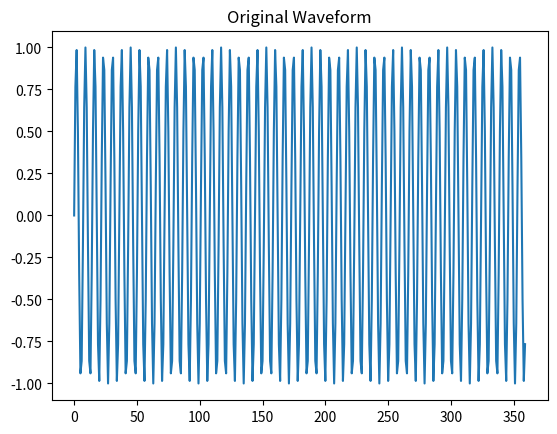

Recreate this plot in Python. (Note: this script raises an exception after producing the figure.)
import math
import cmath
from matplotlib import pyplot
import numpy as np

def dft(wave_list):
    """Compute a DFT from a list of wave samples"""
    num_samps = len(wave_list)

    ft_list = []
    for s in range(num_samps):
        ft = 0.0
        for i,samp in enumerate(wave_list):
            ft += samp * cmath.exp(-1j * 2 * cmath.pi * s * i / num_samps)
        ft_list.append(ft/num_samps)

    return ft_list


freq = 50
ampl = 1
num_samps = 360

wave_list = []
for n in range(num_samps):
    t = float(n) /num_samps * 2 * math.pi
    wave_samp = ampl * math.sin(freq * t)
    wave_list.append(wave_samp)

ft_list = dft(wave_list)

#computing the absolute values of dft
abs_ft_list = [abs(ft) for ft in ft_list]

x_wave = np.arange(num_samps)

x_ft = np.arange(num_samps/2)
#x_ft = [x *(1/num_samps) for x in x_ft]

#Create figure for the first window
pyplot.figure()
pyplot.plot(x_wave,wave_list)
pyplot.title("Original Waveform")

#Create Figure for the second window
pyplot.figure()

#Slice the first half of the list for the single side FFT
single_side_ft = abs_ft_list[0:(num_samps/2)]
pyplot.plot(x_ft,single_side_ft)
pyplot.title("Single Side FFT Magnitude")

pyplot.show()

